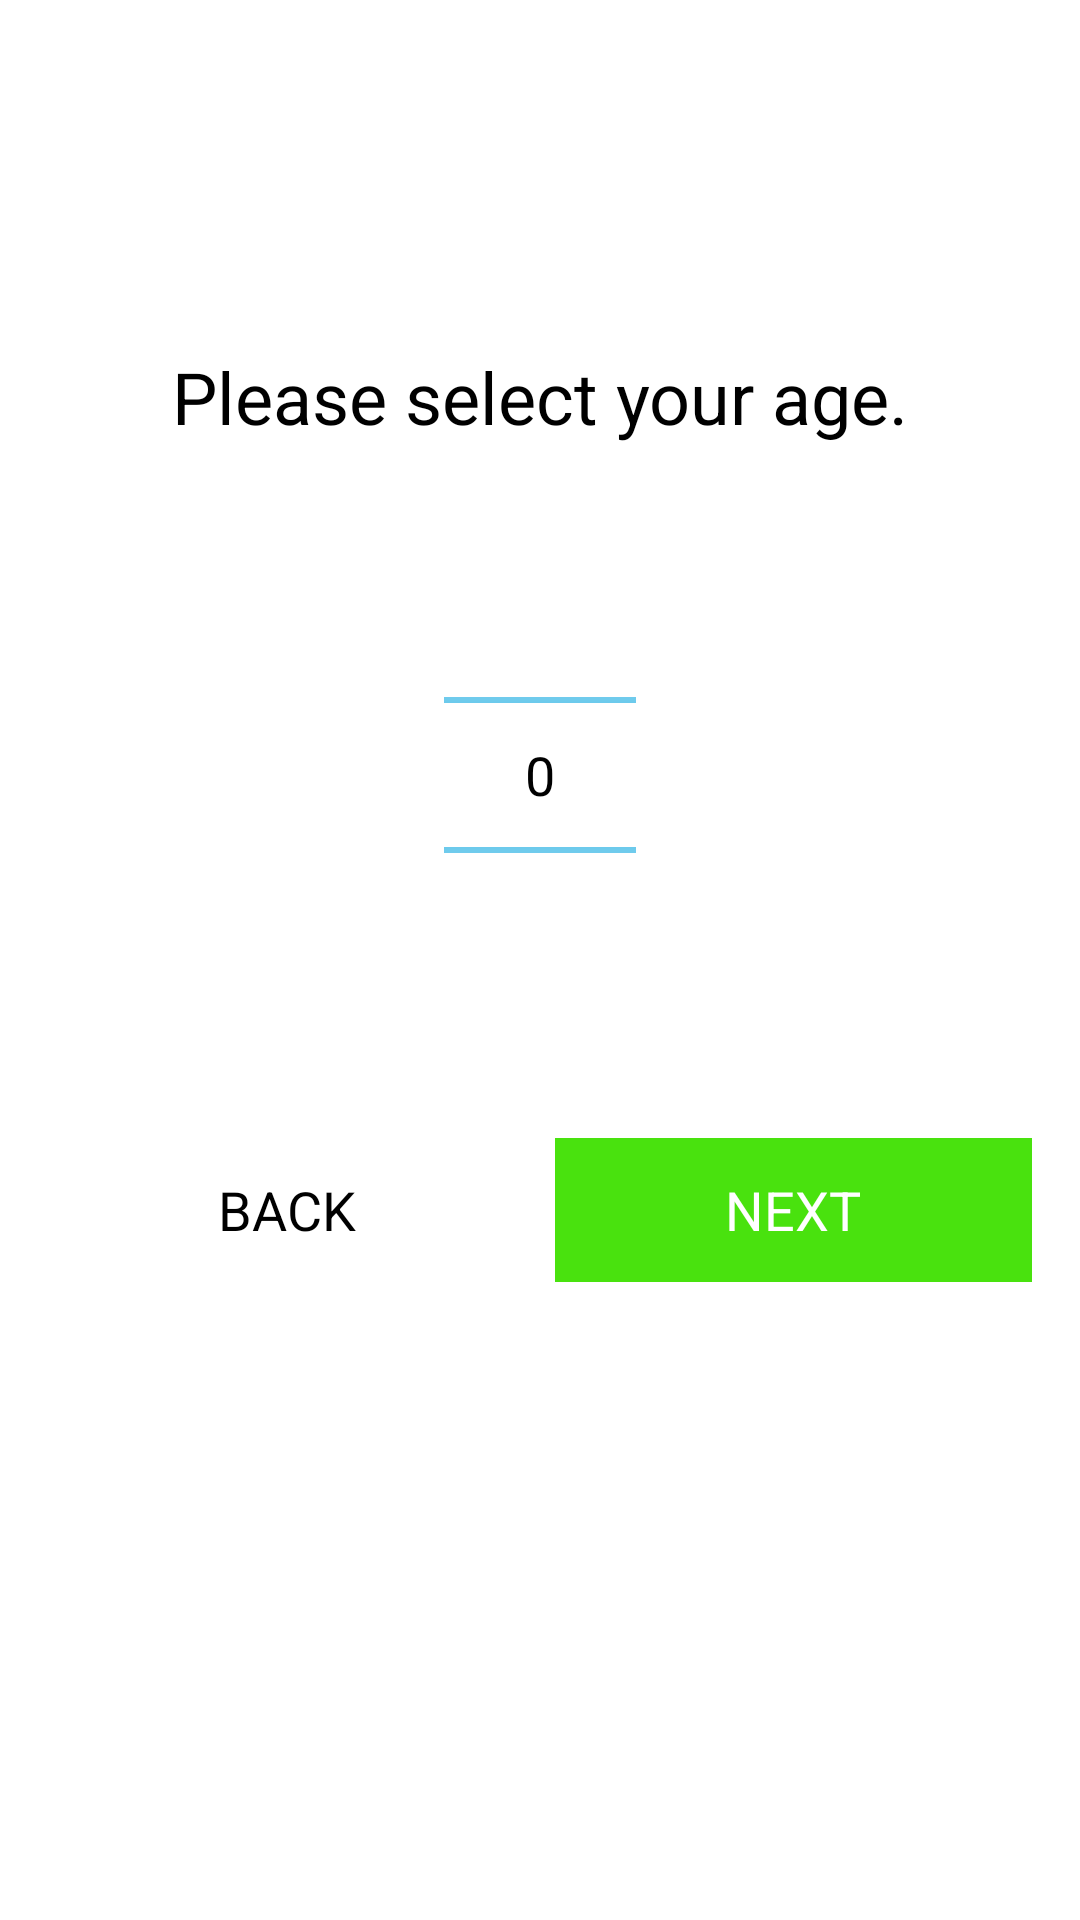

Android layout source for this screen:
<!-- AndroidManifest.xml: application theme AppTheme -->
<!-- res/layout/activity_age_selection.xml -->
<LinearLayout xmlns:android="http://schemas.android.com/apk/res/android"
    xmlns:tools="http://schemas.android.com/tools" android:layout_width="match_parent"
    android:layout_height="match_parent" android:paddingLeft="@dimen/activity_horizontal_margin"
    android:paddingRight="@dimen/activity_horizontal_margin"
    android:paddingTop="@dimen/activity_vertical_margin"
    android:paddingBottom="@dimen/activity_vertical_margin"
    tools:context="com.siliconvalleyinsight.mwork.AgeSelectionActivity">

    <ScrollView
        android:id="@+id/age_selection_form"
        android:layout_width="match_parent"
        android:layout_height="match_parent"
        android:layout_gravity="center">

        <LinearLayout
            android:layout_width="match_parent"
            android:layout_height="wrap_content"
            android:orientation="vertical">

            <Space
                android:layout_width="10dp"
                android:layout_height="100dp"/>

            <TextView
                android:id="@+id/age_label"
                android:text="Please select your age."
                android:textSize="24dp"
                android:textAppearance="?android:attr/textAppearanceLarge"
                android:layout_gravity="center"
                android:gravity="center"
                android:layout_width="match_parent"
                android:layout_height="fill_parent"
                android:layout_marginBottom="20dp"/>

            <NumberPicker
                android:id="@+id/age_picker"
                android:layout_width="wrap_content"
                android:layout_height="wrap_content"
                android:layout_gravity="center"/>

            <Space
                android:layout_width="10dp"
                android:layout_height="30dp"/>

            <LinearLayout
                android:layout_width="fill_parent"
                android:layout_height="50dp"
                android:orientation="horizontal"
                android:gravity="center">

                <Button
                    android:id="@+id/btnBack"
                    android:text="BACK"
                    android:background="@color/dark_gray"
                    android:layout_width="0dp"
                    android:layout_height="fill_parent"
                    android:layout_weight=".10"
                    android:gravity="center"
                    android:layout_marginRight="10dp"/>

                <Button
                    android:id="@+id/btnNext"
                    android:text="NEXT"
                    android:textColor="@color/white"
                    android:background="@color/green"
                    android:layout_width="0dp"
                    android:layout_height="wrap_content"
                    android:layout_weight=".10"
                    android:gravity="center"/>
            </LinearLayout>

        </LinearLayout>

    </ScrollView>

</LinearLayout>
<!-- resources referenced by this layout -->
<resources>
  <color name="green">#49E20E</color>
  <color name="white">#ffffffff</color>
  <dimen name="activity_horizontal_margin">16dp</dimen>
  <dimen name="activity_vertical_margin">16dp</dimen>
  <style name="AppTheme" parent="android:Theme.Holo.Light.DarkActionBar">
          
      </style>
</resources>
